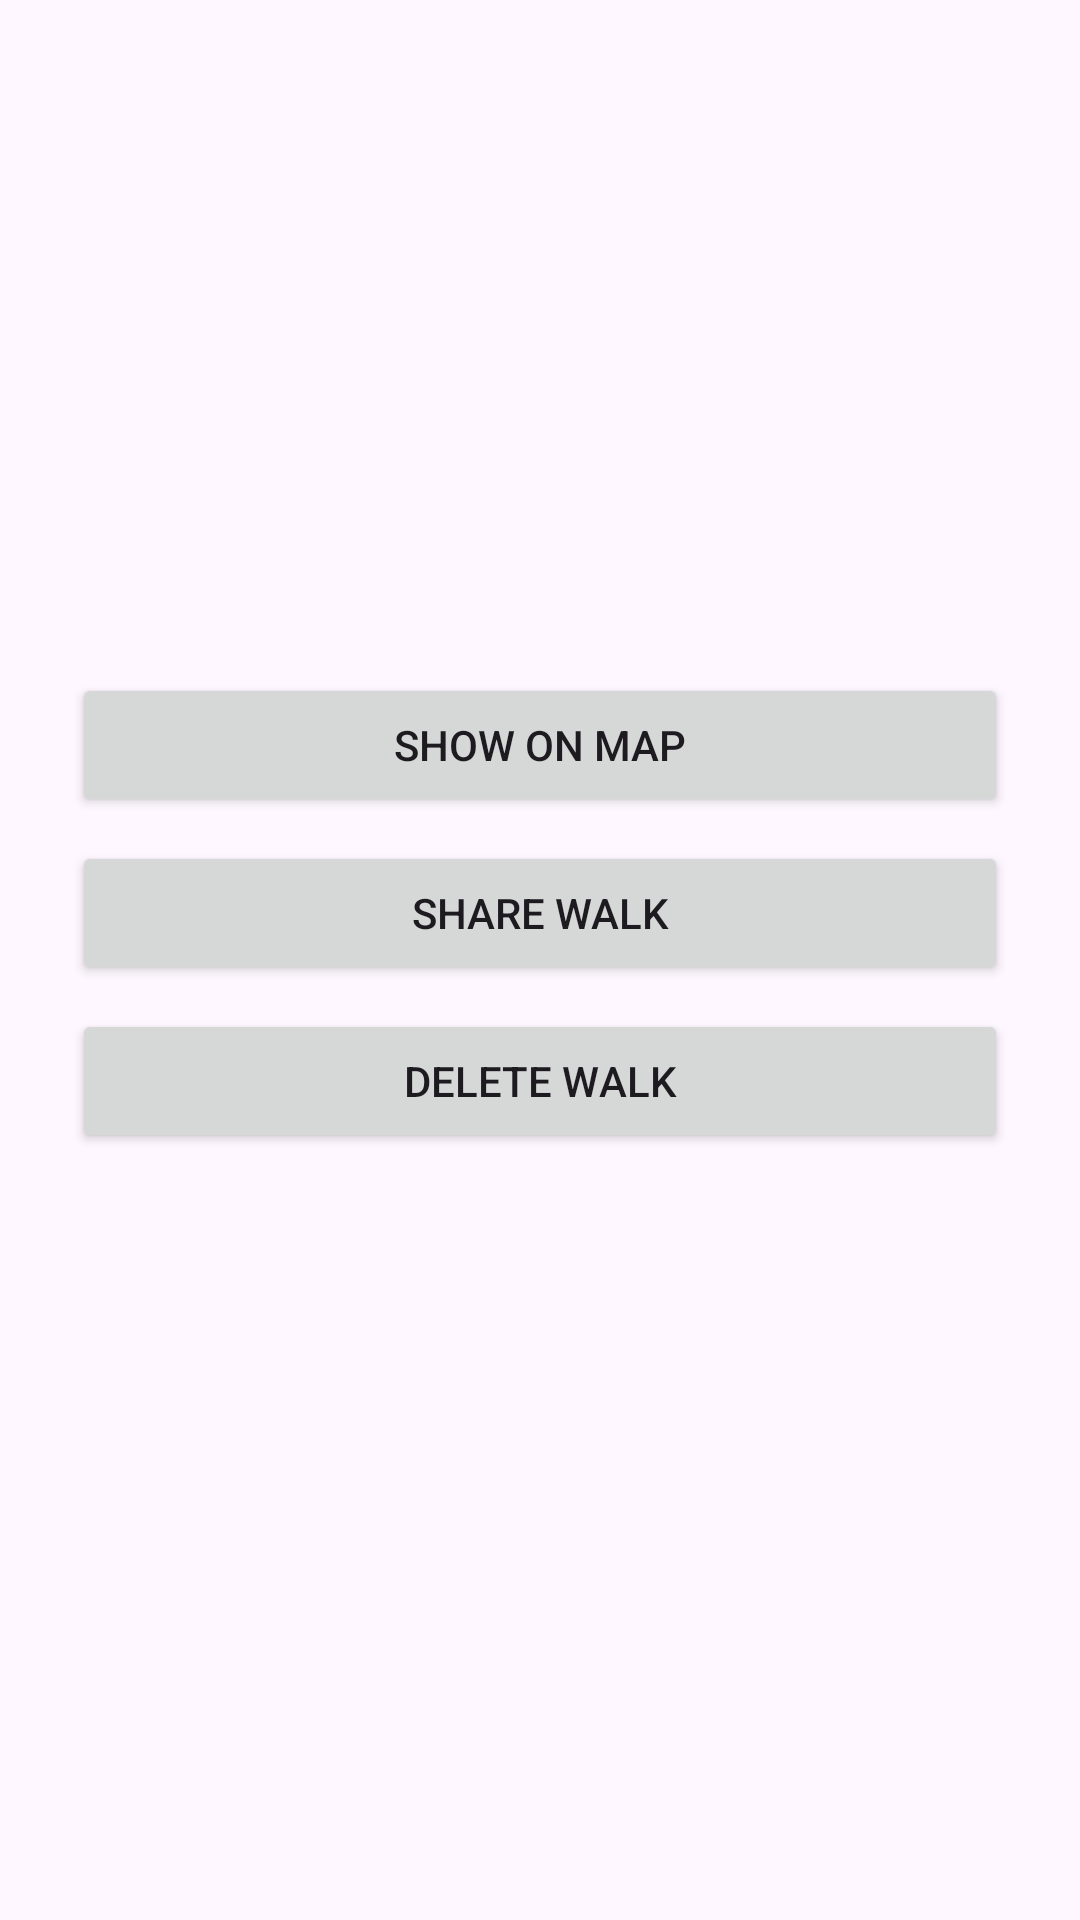

Write the Android layout XML for this screen, with the resource values it uses.
<!-- AndroidManifest.xml: application theme Theme.SipandStride -->
<!-- res/layout/activity_detail.xml -->
<?xml version="1.0" encoding="utf-8"?>
<LinearLayout xmlns:android="http://schemas.android.com/apk/res/android"
    android:id="@+id/main"
    android:layout_width="match_parent"
    android:layout_height="match_parent"
    android:orientation="vertical"
    android:padding="24dp">

    <TextView
        android:id="@+id/detailSteps"
        android:layout_width="match_parent"
        android:layout_height="wrap_content"
        android:textSize="32sp"
        android:textStyle="bold" />

    <TextView
        android:id="@+id/detailDistance"
        android:layout_width="match_parent"
        android:layout_height="wrap_content"
        android:layout_marginTop="8dp"
        android:textSize="18sp" />

    <TextView
        android:id="@+id/detailDate"
        android:layout_width="match_parent"
        android:layout_height="wrap_content"
        android:layout_marginTop="8dp"
        android:textSize="16sp" />

    <TextView
        android:id="@+id/detailStart"
        android:layout_width="match_parent"
        android:layout_height="wrap_content"
        android:layout_marginTop="16dp"
        android:textSize="16sp" />

    <TextView
        android:id="@+id/detailEnd"
        android:layout_width="match_parent"
        android:layout_height="wrap_content"
        android:layout_marginTop="4dp"
        android:textSize="16sp" />

    <Button
        android:id="@+id/mapButton"
        android:layout_width="match_parent"
        android:layout_height="wrap_content"
        android:layout_marginTop="32dp"
        android:text="@string/show_map" />

    <Button
        android:id="@+id/shareButton"
        android:layout_width="match_parent"
        android:layout_height="wrap_content"
        android:layout_marginTop="8dp"
        android:text="@string/share_walk" />

    <Button
        android:id="@+id/deleteButton"
        android:layout_width="match_parent"
        android:layout_height="wrap_content"
        android:layout_marginTop="8dp"
        android:text="@string/delete_walk" />

</LinearLayout>
<!-- resources referenced by this layout -->
<resources>
  <string name="delete_walk">Delete walk</string>
  <string name="share_walk">Share walk</string>
  <string name="show_map">Show on map</string>
  <style name="Theme.SipandStride" parent="Base.Theme.SipandStride" />
  <style name="Base.Theme.SipandStride" parent="Theme.Material3.DayNight.NoActionBar">
          
      </style>
</resources>
